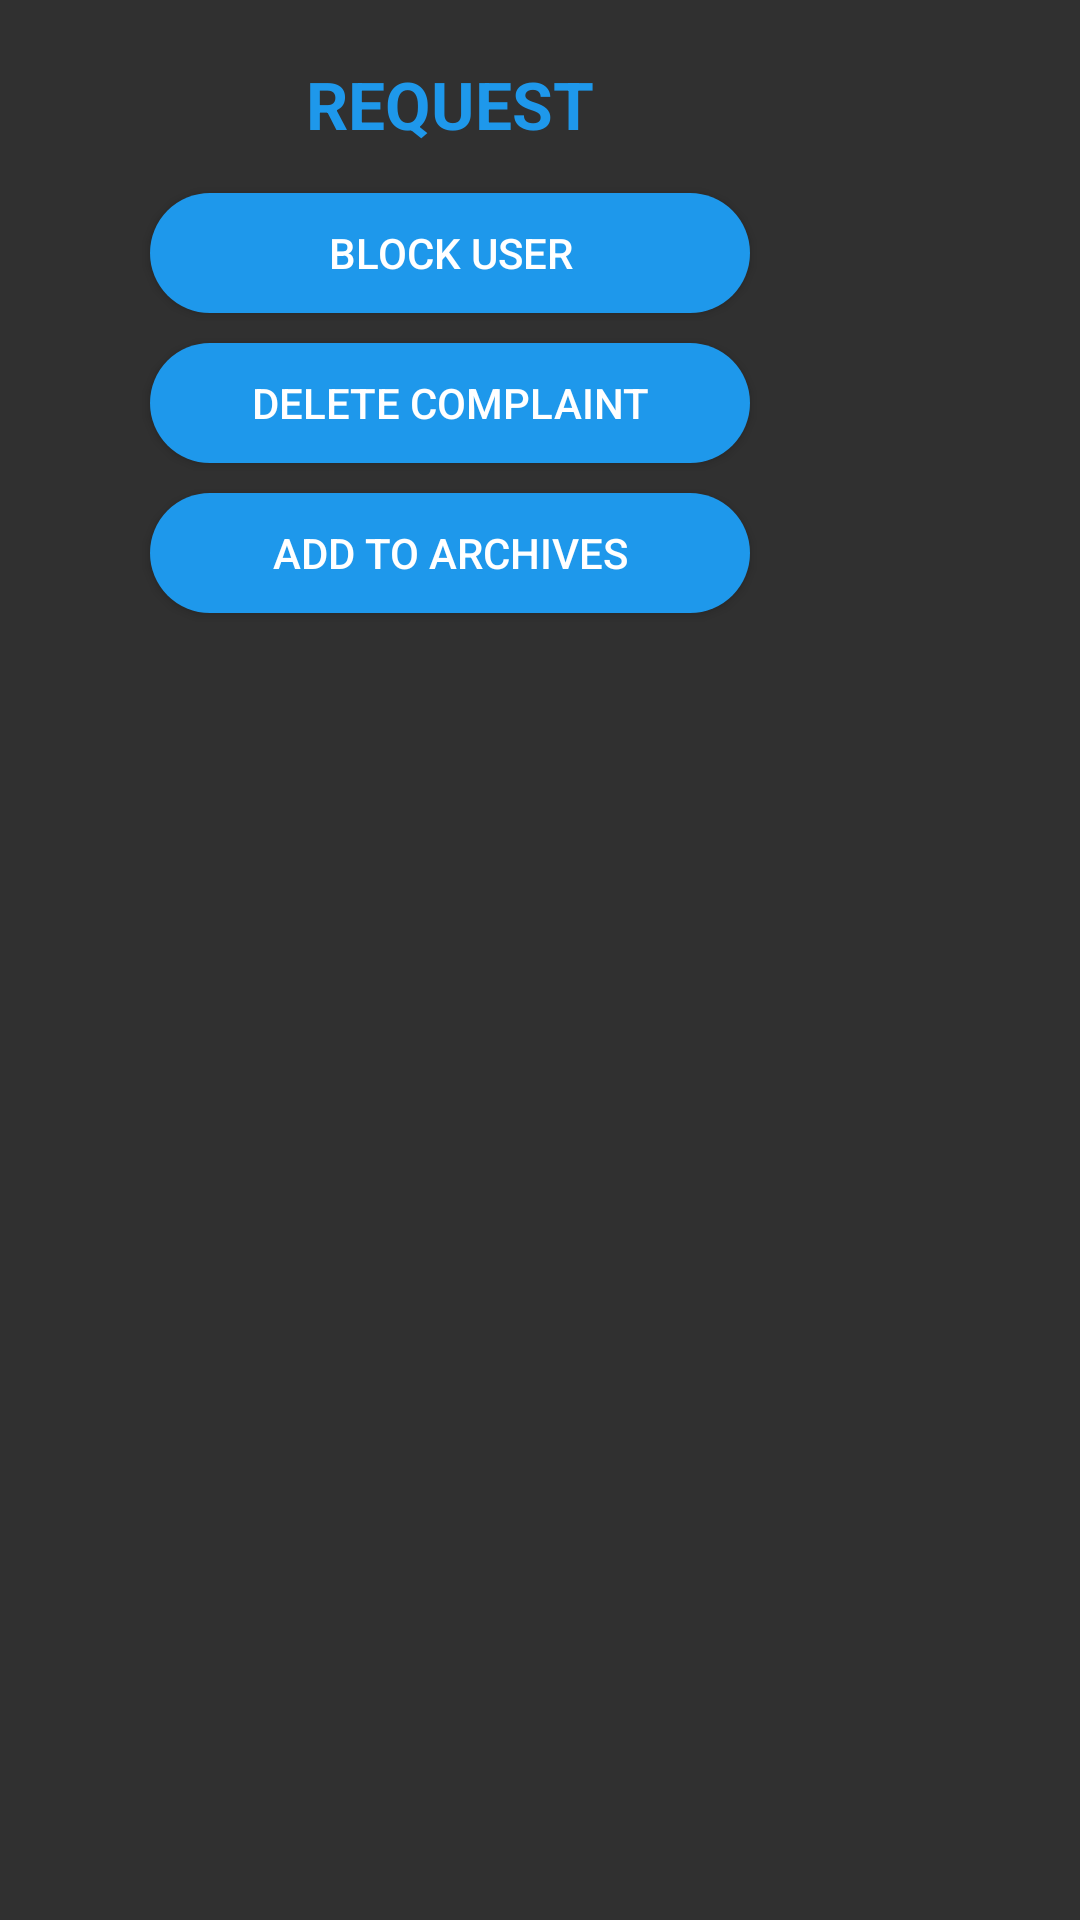

Layout XML and referenced resources for this Android screen:
<!-- AndroidManifest.xml: application theme AppTheme -->
<!-- res/layout/darequestlayout.xml -->
<?xml version="1.0" encoding="utf-8"?>
<LinearLayout
    xmlns:android="http://schemas.android.com/apk/res/android" android:layout_width="match_parent"
    android:layout_height="match_parent">

    <LinearLayout
        android:layout_width="300dp"
        android:layout_height="270dp"
        android:padding="10dp"
        android:orientation="vertical">
        <TextView
            android:layout_width="wrap_content"
            android:layout_height="wrap_content"
            android:padding="5dp"
            android:layout_margin="5dp"
            android:text="REQUEST"
            android:textSize="22dp"
            android:textColor="@color/colorPrimary"
            android:textStyle="bold"
            android:layout_gravity= "center_horizontal"/>
        <Button
            android:layout_width="200dp"
            android:layout_height="40dp"
            android:background="@drawable/loginsignupbuttonbg"
            android:layout_gravity="center_horizontal"
            android:text="Block user"
            android:layout_margin="5dp"
            android:id="@+id/darblockbutton"/>
        <Button
            android:layout_width="200dp"
            android:layout_height="40dp"
            android:background="@drawable/loginsignupbuttonbg"
            android:layout_gravity="center_horizontal"
            android:text="DELETE COMPLAINT"
            android:layout_margin="5dp"
            android:id="@+id/dardeletebutton"/>
        <Button
            android:layout_width="200dp"
            android:layout_height="40dp"
            android:background="@drawable/loginsignupbuttonbg"
            android:layout_gravity="center_horizontal"
            android:text="ADD TO ARCHIVES"
            android:layout_margin="5dp"
            android:id="@+id/dararchivebutton"/>
    </LinearLayout>

</LinearLayout>
<!-- resources referenced by this layout -->
<resources>
  <color name="colorPrimary">#1E98EB</color>
  <!-- drawable loginsignupbuttonbg (drawable) -->
  <?xml version="1.0" encoding="utf-8"?>
  <shape xmlns:android="http://schemas.android.com/apk/res/android"
      android:shape="rectangle">
      <corners android:radius="20dp"></corners>
      <solid android:color="@color/colorPrimary"
          android:width="1dp">
      </solid>
  </shape>
  <style name="AppTheme" parent="Theme.AppCompat">
          
          <item name="colorPrimary">@color/colorPrimary</item>
          <item name="colorPrimaryDark">@color/colorPrimaryDark</item>
          <item name="colorAccent">@color/colorAccent</item>
          
          <item name="android:windowActivityTransitions">true</item>
  
          
          <item name="android:windowEnterTransition">@transition/explode</item>
          <item name="android:windowExitTransition">@transition/explode</item>
  
          
          <item name="android:windowSharedElementEnterTransition">
              @transition/fadetransition</item>
          <item name="android:windowSharedElementExitTransition">
              @transition/explode</item>
  
  
      </style>
  <color name="colorPrimaryDark">#1E90EB</color>
  <color name="colorAccent">#9E2DBA</color>
</resources>
